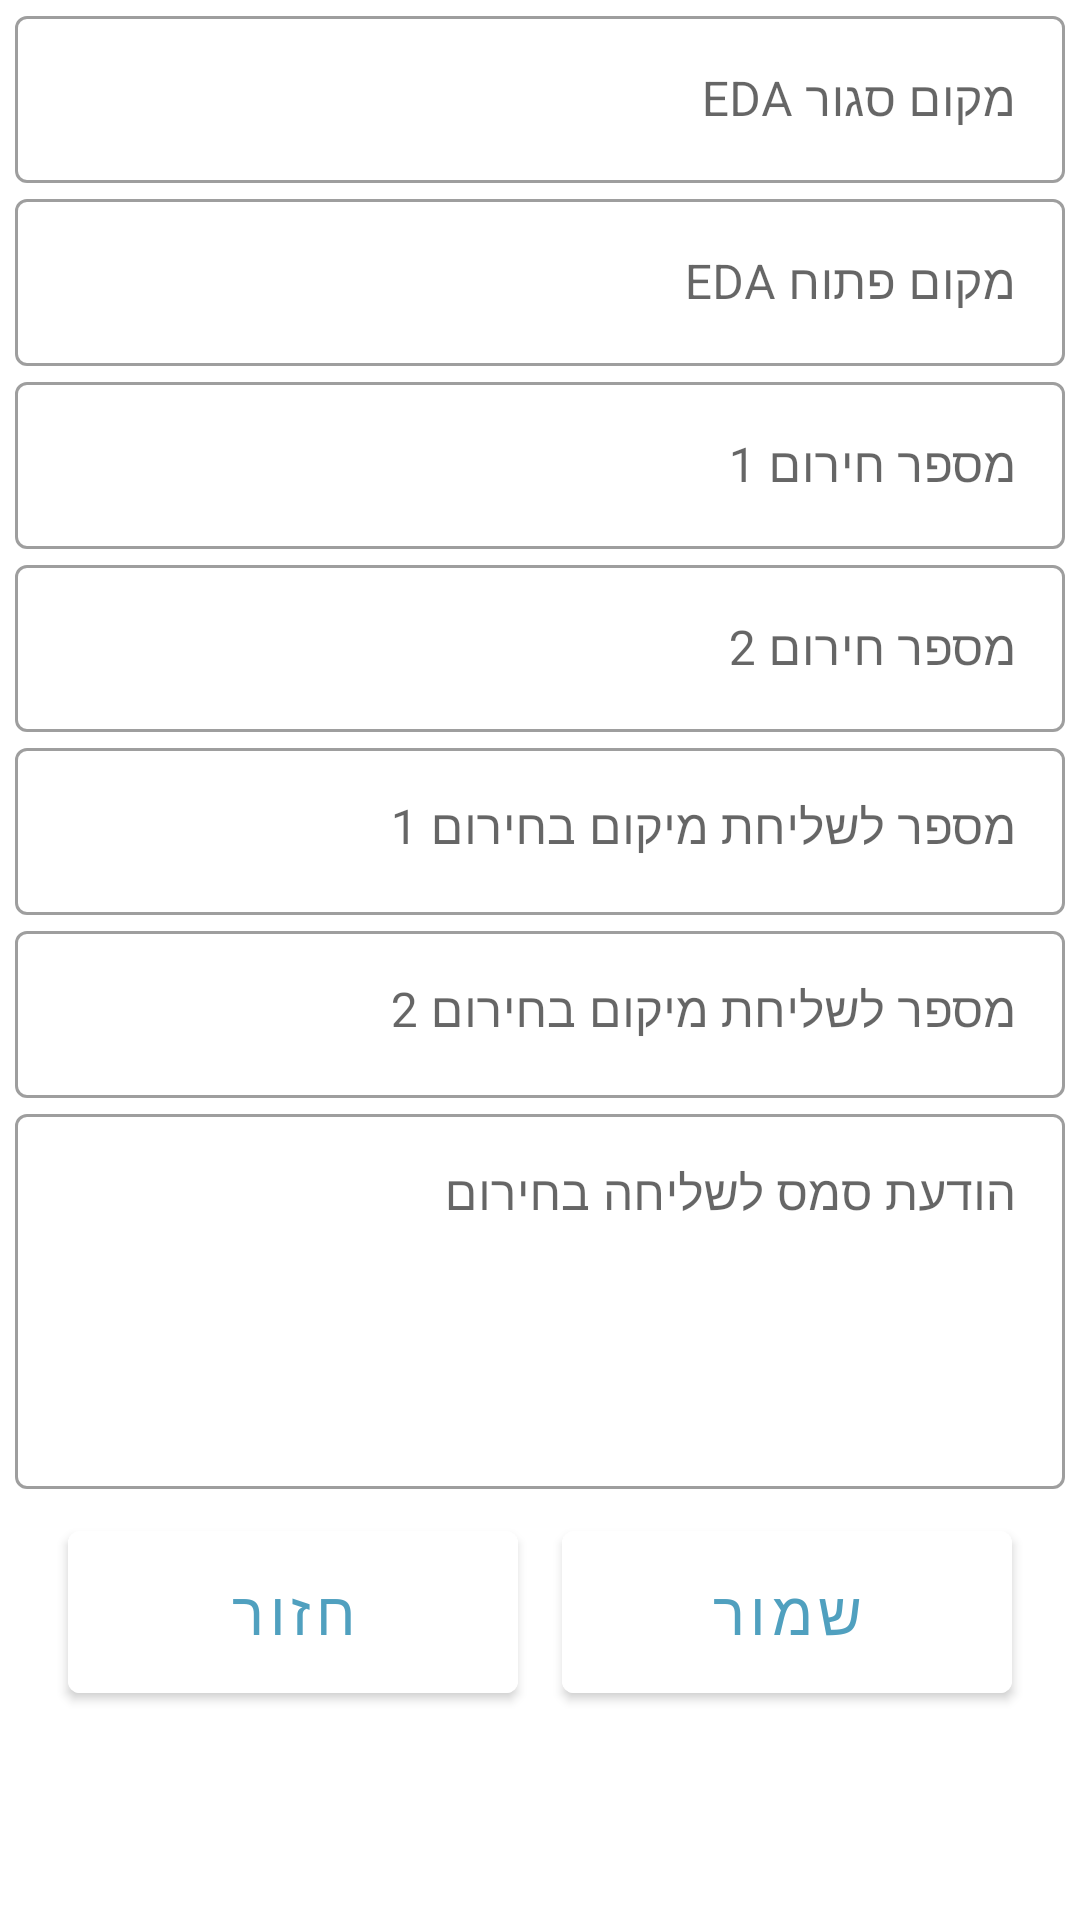

Android layout source for this screen:
<!-- AndroidManifest.xml: application theme Theme.MyApplicationActivityTest -->
<!-- res/layout/fragment_settings_info.xml -->
<?xml version="1.0" encoding="utf-8"?>
<androidx.constraintlayout.widget.ConstraintLayout xmlns:android="http://schemas.android.com/apk/res/android"
    xmlns:app="http://schemas.android.com/apk/res-auto"
    xmlns:tools="http://schemas.android.com/tools"
    android:layout_width="match_parent"
    android:layout_height="match_parent"
    android:background="@color/white"
    tools:context=".SettingsInfoFragment">


    <com.google.android.material.textfield.TextInputLayout
        android:id="@+id/settings_in_eda"
        style="@style/Widget.MaterialComponents.TextInputLayout.OutlinedBox"
        android:layout_width="350dp"
        android:layout_height="wrap_content"
        android:layout_marginTop="0dp"
        android:hint="מקום סגור EDA"
        android:layoutDirection="rtl"
        android:textDirection="rtl"
        app:layout_constraintEnd_toEndOf="parent"
        app:layout_constraintStart_toStartOf="parent"
        app:layout_constraintTop_toTopOf="parent">

        <com.google.android.material.textfield.TextInputEditText
            android:id="@+id/txt_in_eda"
            android:layout_width="match_parent"
            android:layout_height="wrap_content"
            android:inputType="number"
            android:layoutDirection="rtl"
            android:textDirection="rtl" />
    </com.google.android.material.textfield.TextInputLayout>

    <com.google.android.material.textfield.TextInputLayout
        android:id="@+id/settings_outdoor_eda"
        style="@style/Widget.MaterialComponents.TextInputLayout.OutlinedBox"
        android:layout_width="350dp"
        android:layout_height="wrap_content"
        android:hint="מקום פתוח EDA"
        android:layoutDirection="rtl"
        android:textDirection="rtl"
        app:layout_constraintEnd_toEndOf="parent"
        app:layout_constraintStart_toStartOf="parent"
        app:layout_constraintTop_toBottomOf="@+id/settings_in_eda">

        <com.google.android.material.textfield.TextInputEditText
            android:id="@+id/txt_outdoor_eda"
            android:layout_width="match_parent"
            android:layout_height="wrap_content"
            android:inputType="number"
            android:layoutDirection="rtl"
            android:textDirection="rtl" />
    </com.google.android.material.textfield.TextInputLayout>

    <com.google.android.material.textfield.TextInputLayout
        android:id="@+id/settings_call1"
        style="@style/Widget.MaterialComponents.TextInputLayout.OutlinedBox"
        android:layout_width="350dp"
        android:layout_height="wrap_content"
        android:hint="מספר חירום 1"
        android:layoutDirection="rtl"
        android:textDirection="rtl"
        app:layout_constraintEnd_toEndOf="parent"
        app:layout_constraintStart_toStartOf="parent"
        app:layout_constraintTop_toBottomOf="@+id/settings_outdoor_eda">

        <com.google.android.material.textfield.TextInputEditText
            android:id="@+id/txt_first_emg_number"
            android:layout_width="match_parent"
            android:layout_height="wrap_content"
            android:inputType="phone"
            android:layoutDirection="rtl"
            android:textDirection="rtl" />
    </com.google.android.material.textfield.TextInputLayout>

    <com.google.android.material.textfield.TextInputLayout
        android:id="@+id/settings_call2"
        style="@style/Widget.MaterialComponents.TextInputLayout.OutlinedBox"
        android:layout_width="350dp"
        android:layout_height="wrap_content"
        android:hint="מספר חירום 2"
        android:layoutDirection="rtl"
        android:textDirection="rtl"
        app:layout_constraintEnd_toEndOf="parent"
        app:layout_constraintStart_toStartOf="parent"
        app:layout_constraintTop_toBottomOf="@+id/settings_call1">

        <com.google.android.material.textfield.TextInputEditText
            android:id="@+id/txt_second_emg_number"
            android:layout_width="match_parent"
            android:layout_height="wrap_content"
            android:inputType="phone"
            android:layoutDirection="rtl"
            android:textDirection="rtl" />
    </com.google.android.material.textfield.TextInputLayout>

    <com.google.android.material.textfield.TextInputLayout
        android:id="@+id/settings_location"
        style="@style/Widget.MaterialComponents.TextInputLayout.OutlinedBox"
        android:layout_width="350dp"
        android:layout_height="wrap_content"
        android:gravity="start"
        android:hint="מספר לשליחת מיקום בחירום 1"
        android:layoutDirection="rtl"
        android:textDirection="rtl"
        app:layout_constraintEnd_toEndOf="parent"
        app:layout_constraintStart_toStartOf="parent"
        app:layout_constraintTop_toBottomOf="@+id/settings_call2">

        <com.google.android.material.textfield.TextInputEditText
            android:id="@+id/txt_location_number"
            android:layout_width="match_parent"
            android:layout_height="wrap_content"
            android:gravity="start"
            android:inputType="phone"
            android:layoutDirection="rtl"
            android:textDirection="rtl" />
    </com.google.android.material.textfield.TextInputLayout>

    <com.google.android.material.textfield.TextInputLayout
        android:id="@+id/settings_location2"
        style="@style/Widget.MaterialComponents.TextInputLayout.OutlinedBox"
        android:layout_width="350dp"
        android:layout_height="wrap_content"
        android:gravity="start"
        android:hint="מספר לשליחת מיקום בחירום 2"
        android:layoutDirection="rtl"
        android:textDirection="rtl"
        app:layout_constraintEnd_toEndOf="parent"
        app:layout_constraintStart_toStartOf="parent"
        app:layout_constraintTop_toBottomOf="@+id/settings_location">

        <com.google.android.material.textfield.TextInputEditText
            android:id="@+id/txt_location_number2"
            android:layout_width="match_parent"
            android:layout_height="wrap_content"
            android:gravity="start"
            android:inputType="phone"
            android:layoutDirection="rtl"
            android:textDirection="rtl" />
    </com.google.android.material.textfield.TextInputLayout>

    <com.google.android.material.textfield.TextInputLayout
        android:id="@+id/settings_emergency_sms"
        style="@style/Widget.MaterialComponents.TextInputLayout.OutlinedBox"
        android:layout_width="350dp"
        android:layout_height="wrap_content"
        android:gravity="start"
        android:hint="הודעת סמס לשליחה בחירום"
        android:layoutDirection="rtl"
        android:textDirection="rtl"
        app:layout_constraintEnd_toEndOf="parent"
        app:layout_constraintStart_toStartOf="parent"
        app:layout_constraintTop_toBottomOf="@+id/settings_location2">

        <com.google.android.material.textfield.TextInputEditText
            android:id="@+id/txt_emergency_sms"
            android:layout_width="match_parent"
            android:layout_height="125dp"
            android:gravity="start"
            android:inputType="textMultiLine"
            android:layoutDirection="rtl"
            android:textDirection="rtl" />
    </com.google.android.material.textfield.TextInputLayout>

    <Button
        android:id="@+id/btn_back_from_settings"
        android:layout_width="150dp"
        android:layout_height="66dp"
        android:layout_centerHorizontal="true"
        android:layout_centerVertical="true"
        android:layout_marginStart="8dp"
        android:layout_marginTop="8dp"
        android:backgroundTint="@color/white"
        android:backgroundTintMode="add"
        android:text="@string/back_btn"
        android:textColor="@color/general_text"
        android:textSize="20sp"
        app:layout_constraintEnd_toStartOf="@+id/btn_save"
        app:layout_constraintHorizontal_bias="0.5"
        app:layout_constraintStart_toStartOf="parent"
        app:layout_constraintTop_toBottomOf="@+id/settings_emergency_sms" />

    <Button
        android:id="@+id/btn_save"
        android:layout_width="150dp"
        android:layout_height="66dp"
        android:layout_centerHorizontal="true"
        android:layout_centerVertical="true"
        android:layout_marginEnd="8dp"
        android:backgroundTint="@color/white"
        android:backgroundTintMode="add"
        android:text="@string/save_btn"
        android:textColor="@color/general_text"
        android:textSize="20sp"
        app:layout_constraintEnd_toEndOf="parent"
        app:layout_constraintHorizontal_bias="0.5"
        app:layout_constraintStart_toEndOf="@+id/btn_back_from_settings"
        app:layout_constraintTop_toTopOf="@+id/btn_back_from_settings" />
</androidx.constraintlayout.widget.ConstraintLayout>
<!-- resources referenced by this layout -->
<resources>
  <color name="general_text">#50A0BF</color>
  <color name="white">#FFFFFFFF</color>
  <string name="back_btn">חזור</string>
  <string name="save_btn">שמור</string>
  <style name="Theme.MyApplicationActivityTest" parent="Theme.MaterialComponents.DayNight.DarkActionBar">
          
          <item name="colorPrimary">@color/purple_500</item>
          <item name="colorPrimaryVariant">@color/purple_700</item>
          <item name="colorOnPrimary">@color/white</item>
          
          <item name="colorSecondary">@color/teal_200</item>
          <item name="colorSecondaryVariant">@color/teal_700</item>
          <item name="colorOnSecondary">@color/black</item>
          
          <item name="android:statusBarColor" tools:targetApi="l">?attr/colorPrimaryVariant</item>
          
      </style>
  <color name="purple_500">#FF6200EE</color>
  <color name="purple_700">#FF3700B3</color>
  <color name="teal_200">#FF03DAC5</color>
  <color name="teal_700">#FF018786</color>
  <color name="black">#FF000000</color>
</resources>
